Run: headless pygame with SDL's dummy video driver; simulated clock (each Clock.tick advances the game by its frame time, no real sleeping); random seed 0; keys injected as events and as key.get_pressed() state; no mouse input.
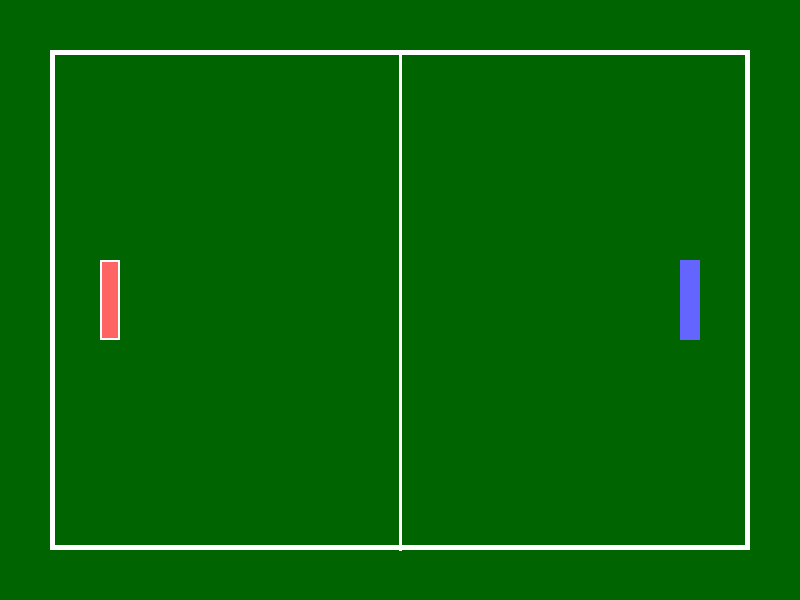
Frame 1 of 4 · flips 1–60 · no input
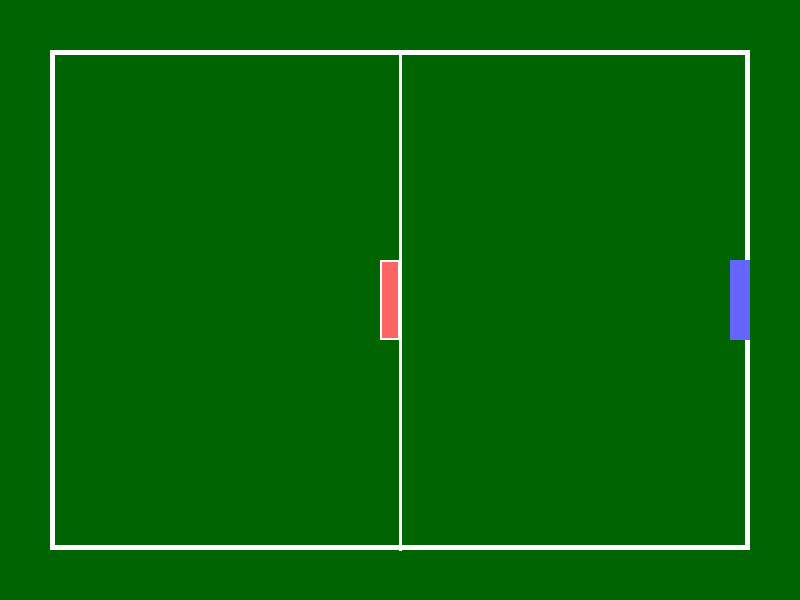
Frame 2 of 4 · flips 61–180 · tapped SPACE, RETURN · held RIGHT (→), D
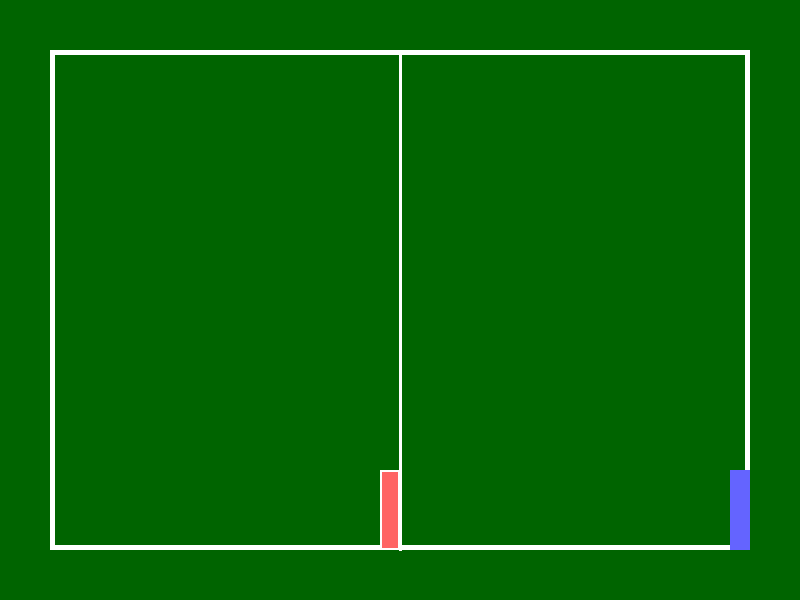
Frame 3 of 4 · flips 181–300 · held DOWN (↓), S
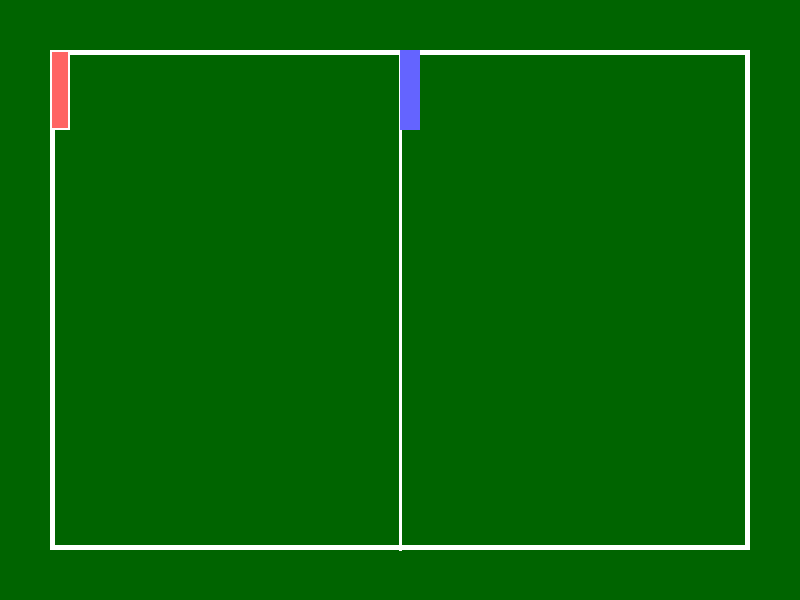
Frame 4 of 4 · flips 301–420 · held LEFT (←), A, UP (↑), W

The pygame program that drew these frames:

import pygame
import sys

pygame.init()

# random constants
Width = 800
Height = 600
FPS = 60
Paddle_Speed = 5

# colors
WHITE = (255, 255, 255)
BLACK = (0, 0, 0)
GREEN = (34, 139, 34)
DARK_GREEN = (0, 100, 0)

screen = pygame.display.set_mode((800, 600))
pygame.display.set_caption("Supreme Pong")
clock = pygame.time.Clock()

# table surface
table_surface = pygame.Surface((800, 600))
table_surface.fill(DARK_GREEN)

# table border
pygame.draw.rect(table_surface, WHITE, (50, 50, 700, 500), 5)

pygame.draw.line(table_surface, WHITE, (400, 50), (400, 550), 3)


#sample paddles
paddle1_surface = pygame.Surface((20,80))
paddle1_surface.fill((255, 100, 100))
pygame.draw.rect(paddle1_surface, WHITE, (0, 0, 20, 80), 2)

paddle2_surface = pygame.Surface((20,80))
paddle2_surface.fill((100, 100, 255))
pygame.draw.rect(paddle1_surface, WHITE, (0, 0, 20, 80), 2)

paddle1_x = 100
paddle1_y = Height // 2 - 40

paddle2_x = Width - 120
paddle2_y = Height // 2 - 40

Left_Boundary = 50
Right_Boundary = Width - 50
Top_Boundary = 50
Bot_Boundary = Height - 50
Center_x = Width // 2

# actual game
running = True
while running: 
    for event in pygame.event.get():
        if event.type == pygame.QUIT:
            running = False

    keys = pygame.key.get_pressed()

    # paddle 1 movement (WASD)
    if keys[pygame.K_w] and paddle1_y > Top_Boundary:
        paddle1_y -= Paddle_Speed
    if keys[pygame.K_s] and paddle1_y + 80 < Bot_Boundary:
        paddle1_y += Paddle_Speed
    if keys[pygame.K_a] and paddle1_x > Left_Boundary:
        paddle1_x -= Paddle_Speed
    if keys[pygame.K_d] and paddle1_x + 20 < Center_x:
        paddle1_x += Paddle_Speed

    # paddle 2 movement (arrow keys)
    if keys[pygame.K_UP] and paddle2_y > Top_Boundary:
        paddle2_y -= Paddle_Speed
    if keys[pygame.K_DOWN] and paddle2_y + 80 < Bot_Boundary:
        paddle2_y += Paddle_Speed
    if keys[pygame.K_LEFT] and paddle2_x > Center_x:
        paddle2_x -= Paddle_Speed
    if keys[pygame.K_RIGHT] and paddle2_x + 20 < Right_Boundary:
        paddle2_x += Paddle_Speed

    screen.fill(BLACK)

    screen.blit(table_surface, (0, 0))

    screen.blit(paddle1_surface, (paddle1_x, paddle1_y))
    screen.blit(paddle2_surface, (paddle2_x, paddle2_y))

    pygame.display.flip()
    clock.tick(FPS)

pygame.quit()
sys.exit()
